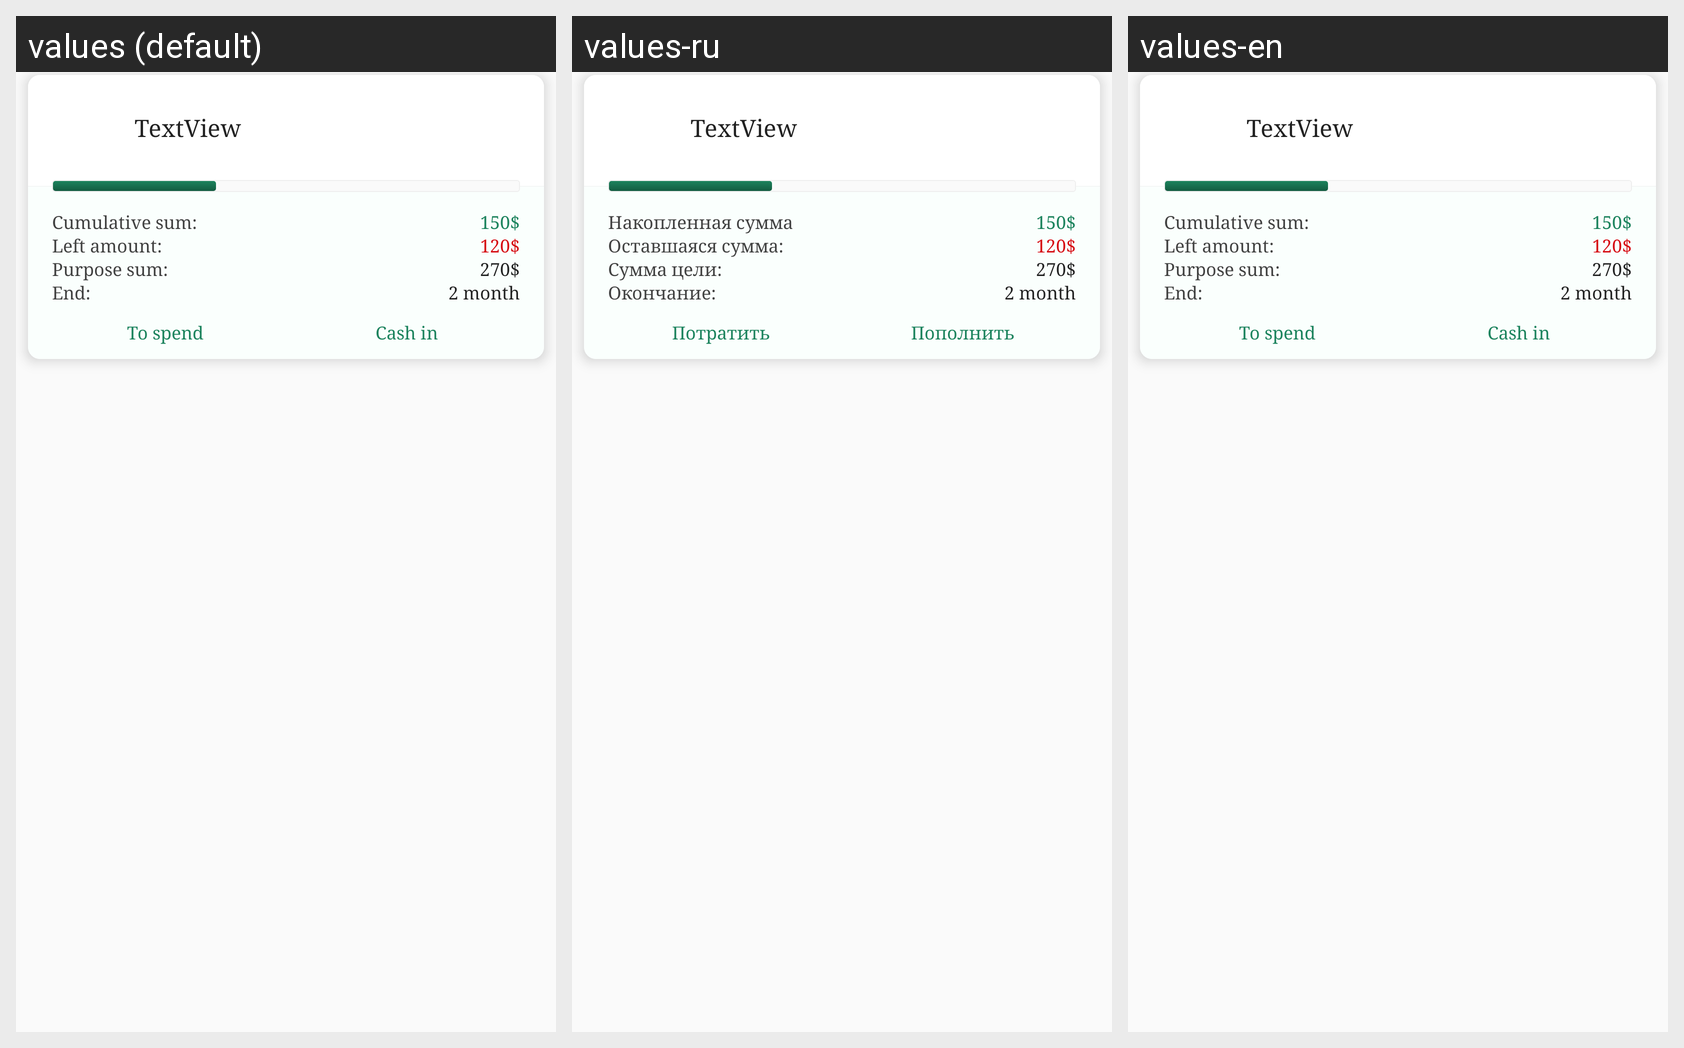

Locale-by-locale string values for the Android screen shown in this grid:
Android screen res/layout/purpose_list_item.xml rendered under 3 locales, left to right: values (default), values-ru, values-en. Device: Nexus 5 (rendered at 1080×1920; each locale shown at half size, 540×960, under a caption strip naming it); theme AppTheme.
Strings drawn on this screen, with the default value and each locale's value (text and hints the layout hard-codes, and strings that could not be matched under every locale, appear in the picture but are not listed):

saved_money
  values: Cumulative sum:
  values-ru: Накопленная сумма
  values-en: Cumulative sum:

left_acomuleted
  values: Left amount:
  values-ru: Оставшаяся сумма:
  values-en: Left amount:

purpose_ammount
  values: Purpose sum:
  values-ru: Сумма цели:
  values-en: Purpose sum:

left_datee
  values: End:
  values-ru: Окончание:
  values-en: End:

spend
  values: To spend
  values-ru: Потратить
  values-en: To spend

replanish
  values: Cash in
  values-ru: Пополнить
  values-en: Cash in
